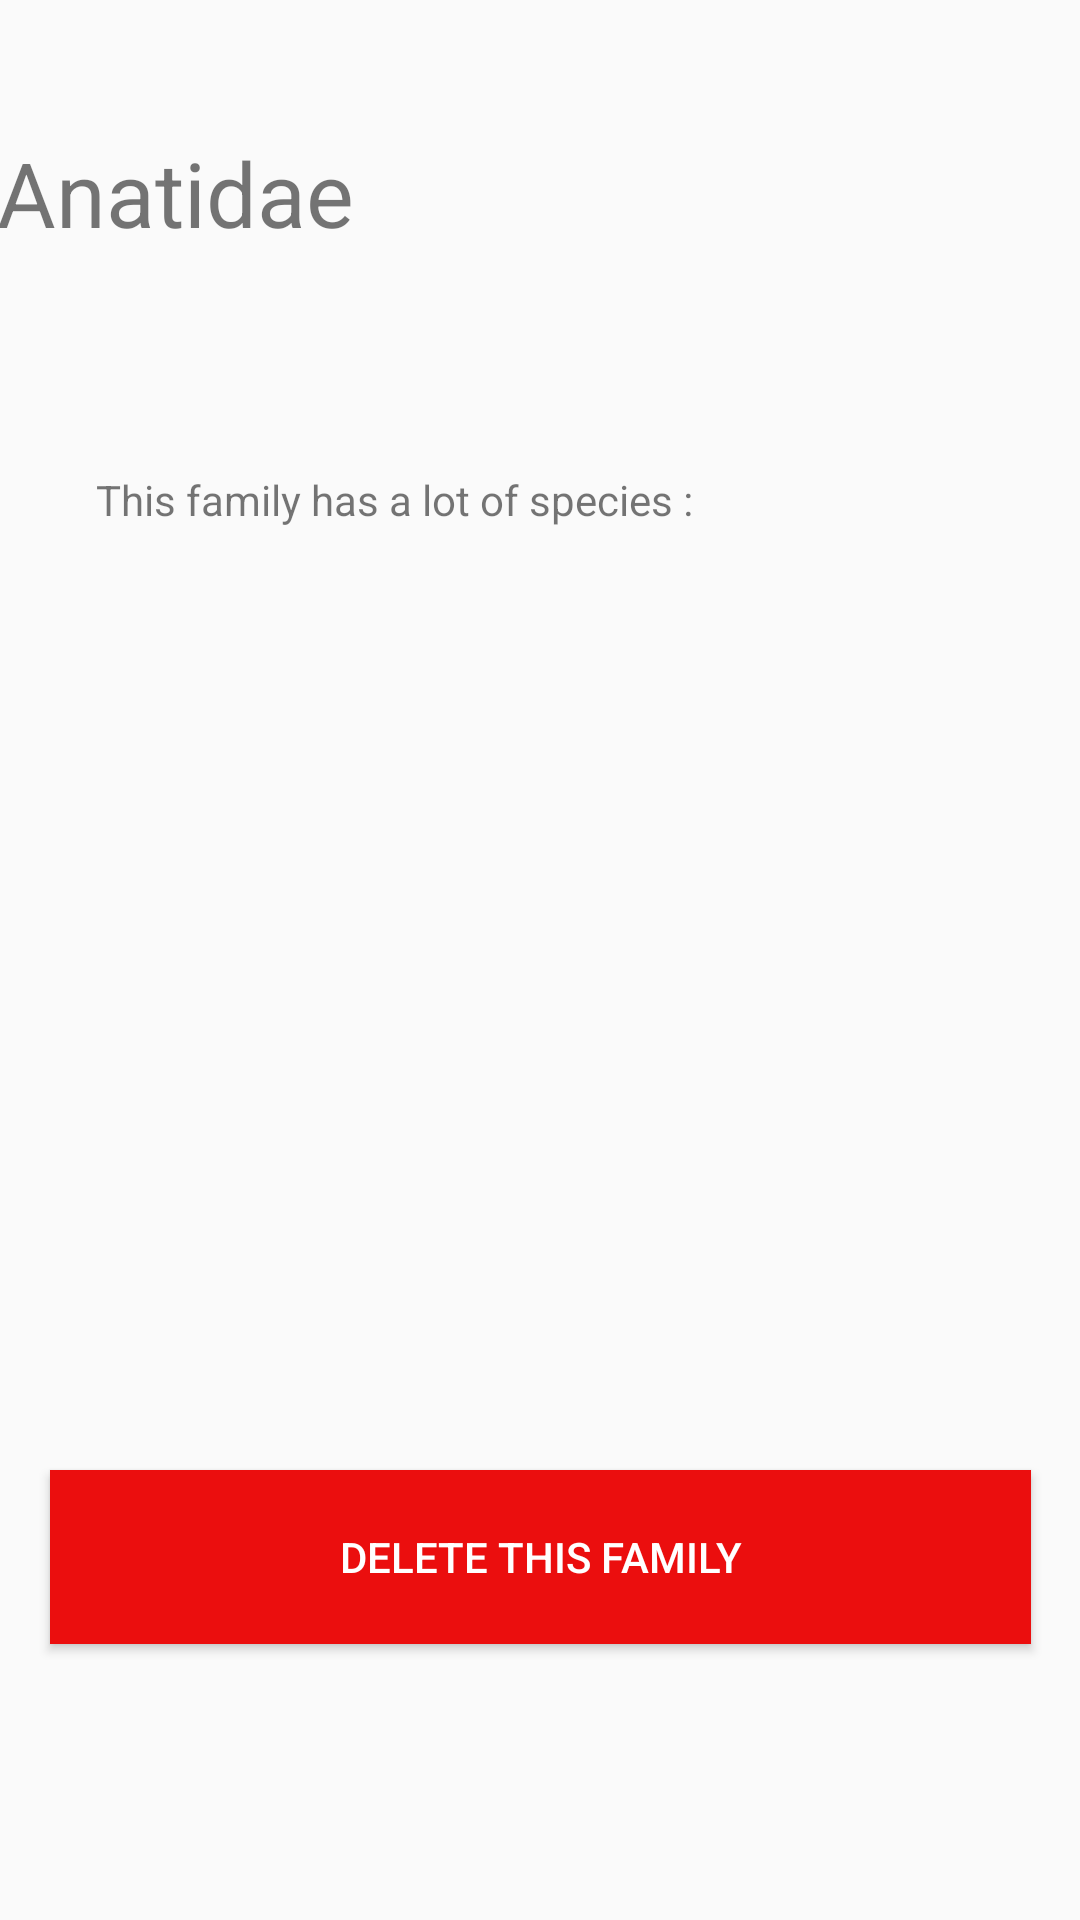

Layout XML and referenced resources for this Android screen:
<!-- AndroidManifest.xml: application theme AppTheme -->
<!-- res/layout/activity_info_family.xml -->
<?xml version="1.0" encoding="utf-8"?>
<androidx.constraintlayout.widget.ConstraintLayout xmlns:android="http://schemas.android.com/apk/res/android"
    xmlns:app="http://schemas.android.com/apk/res-auto"
    xmlns:tools="http://schemas.android.com/tools"
    android:layout_width="match_parent"
    android:layout_height="match_parent"
    tools:context=".InfoFamily">

    <TextView
        android:id="@+id/textView4"
        android:layout_width="363dp"
        android:layout_height="45dp"
        android:layout_marginStart="24dp"
        android:layout_marginLeft="24dp"
        android:layout_marginTop="44dp"
        android:layout_marginEnd="24dp"
        android:layout_marginRight="24dp"
        android:layout_marginBottom="25dp"
        android:autoText="false"
        android:text="Anatidae"
        android:textSize="30sp"
        app:layout_constraintBottom_toTopOf="@+id/tabLayout"
        app:layout_constraintEnd_toEndOf="parent"
        app:layout_constraintStart_toStartOf="parent"
        app:layout_constraintTop_toTopOf="parent" />

    <TextView
        android:id="@+id/textView5"
        android:layout_width="wrap_content"
        android:layout_height="wrap_content"
        android:layout_marginStart="32dp"
        android:layout_marginLeft="32dp"
        android:layout_marginTop="59dp"
        android:layout_marginEnd="177dp"
        android:layout_marginRight="177dp"
        android:text="This family has a lot of species :"
        app:layout_constraintBottom_toBottomOf="parent"
        app:layout_constraintEnd_toEndOf="parent"
        app:layout_constraintHorizontal_bias="0.0"
        app:layout_constraintStart_toStartOf="parent"
        app:layout_constraintTop_toBottomOf="@+id/textView4"
        app:layout_constraintVertical_bias="0.019" />

    <Button
        android:id="@+id/button4"
        android:layout_width="327dp"
        android:layout_height="58dp"
        android:layout_marginStart="16dp"
        android:layout_marginLeft="16dp"
        android:layout_marginEnd="16dp"
        android:layout_marginRight="16dp"
        android:layout_marginBottom="92dp"
        android:background="@color/colorRed"
        android:gravity="center"
        android:text="Delete this family"
        android:textColor="#FFFFFF"
        app:layout_constraintBottom_toBottomOf="parent"
        app:layout_constraintEnd_toEndOf="parent"
        app:layout_constraintStart_toStartOf="parent" />

</androidx.constraintlayout.widget.ConstraintLayout>
<!-- resources referenced by this layout -->
<resources>
  <color name="colorRed">#EB0E0E</color>
  <style name="AppTheme" parent="Theme.AppCompat.Light.DarkActionBar">
          
          <item name="colorPrimary">@color/colorPrimary</item>
          <item name="colorPrimaryDark">@color/colorPrimaryDark</item>
          <item name="colorAccent">@color/colorAccent</item>
      </style>
  <color name="colorPrimary">#0377F4</color>
  <color name="colorPrimaryDark">#3F51B5</color>
  <color name="colorAccent">#D81B60</color>
</resources>
